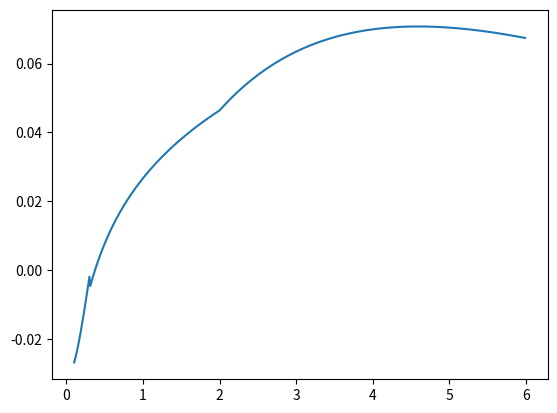

Recreate this plot in Python.
# -*- coding: utf-8 -*-

import numpy as np
import matplotlib.pyplot as plt
import math


class Rocket(object):
    """ ２液式ロケットエンジンパラメータ計算クラス """

    def __init__(self, reactants, products, FO_ratio, chamber_pressure, conditions):
        """
        コンストラクタ。引数は，
        reactants = [ [ 燃料量論モル比（化学反応式の係数）, 燃料エンタルピー, 燃料密度(g/cm^3), 燃料分子量(kg/mol)], [ 酸化剤についても同様に ] ]
        液酸液水のときの例：reactants = [ [2, 0, 0.07, 0.002], [1, 0, 1.14, 0.032] ]
        products = [ [ 生成物量論モル比（化学反応式の係数）リスト], [生成物エンタルピー(J/mol)リスト ] , [生成物分子量リスト(kg/mol)]]
        液酸液水のときの例：products = [ [2], [-241900 ], [0.018] ]
        FO_ratio = 酸素を1molとした時の燃料のmol比率
        chamber_pressure = 燃焼室圧力(Pa)
        conditions = 初期条件のリスト
        例：conditions = {
                "delta_v" : 7000, #到達デルタV(m/s)
                "g" : 9.8, #重力加速度(m/s^2)
                "m_l" : 2000, #payload(kg)
                "init_a" : 2.94, #初期加速度(m/s^2)
                "rho_s" : 0.3, #標準推進剤混合密度(g/cm^3)
                "f_inert_s" : 0.1, #標準構造質量比
                "T0" : 300, #標準温度(K)
                "eta" : 0.96, #ノズル効率
                "Pj" : 10000, #大気圧(Pa)
                "gamma" : 1.4, #比熱比
                "R0" : 8.3143, #標準気体定数(J/mol*K)
                "t_s" : 0.01, #燃焼室滞在時間(s)
                "Tt_max" : 3000 #ノズルスロート部最大耐熱温度(K)
                }
        """
        self.reactants = reactants
        # 反応物密度
        self.rho_s = conditions["rho_s"]
        self.rho_fu = reactants[0][2]
        self.rho_ox = reactants[1][2]

        # 反応物生成熱
        self.H_fu = reactants[0][1]
        self.H_ox = reactants[1][1]

        #反応物量論比
        self.fu_ideal_ratio = reactants[0][0]
        self.ox_ideal_ratio = reactants[1][0]
        self.FO_ideal_ratio = self.fu_ideal_ratio/self.ox_ideal_ratio

        #反応物分子量
        self.m_fu = reactants[0][3]
        self.m_ox = reactants[1][3]

        #生成物リスト
        self.prod_ideal_ratio = products[0]
        self.prod_H = products[1]
        self.m_prod = products[2]

        #初期条件
        self.FO_ratio = FO_ratio
        self.chamber_pressure = chamber_pressure
        self.conditions = conditions
    

    def delta_Hf(self):
        """ 温度補正なしの生成熱を計算。酸化剤を1molとして計算"""
        prod_H_total = 0

        if self.FO_ratio >= self.FO_ideal_ratio : #不完全燃焼
            for i in range( len(self.prod_ideal_ratio) ):
                prod_H_total += (self.prod_ideal_ratio[i]/self.ox_ideal_ratio) * self.prod_H[i]
        else: #完全燃焼
            for i in range( len(self.prod_ideal_ratio) ):
                prod_H_total += self.FO_ratio * (self.prod_ideal_ratio[i] / self.fu_ideal_ratio) * self.prod_H[i]

        return self.FO_ratio*self.H_fu + self.H_ox - prod_H_total


    def total_mol_after_reaction(self):
        """ 反応後の総モル数を返す。反応前の酸化剤を1molとする。"""
        total_prod_mol = 0

        if self.FO_ratio >= self.FO_ideal_ratio :
            for i in range( len(self.prod_ideal_ratio) ):
                total_prod_mol += self.prod_ideal_ratio[i]/self.ox_ideal_ratio
            return (self.FO_ratio - self.FO_ideal_ratio) + total_prod_mol
        else:
            for i in range( len(self.prod_ideal_ratio) ):
                total_prod_mol += self.FO_ratio * (self.prod_ideal_ratio[i] / self.fu_ideal_ratio)
            return (1- (self.FO_ratio * self.ox_ideal_ratio) / self.fu_ideal_ratio) + total_prod_mol


    def Tf(self):
        """ Tf の値を計算して返す """

        Cp = self.conditions["gamma"] * self.conditions["R0"] / (conditions["gamma"]-1)
        total_mol_after_reaction = self.total_mol_after_reaction()
        delta_Hf = self.delta_Hf()

        #2500K以下だと仮定
        Tf = delta_Hf / (Cp * total_mol_after_reaction) + self.conditions["T0"]
        if Tf <= 2500 :
            return Tf
        else: #高温領域で生成熱が減少することの補正
            return (Cp * total_mol_after_reaction + 2*delta_Hf) / (Cp * total_mol_after_reaction + 0.0004*delta_Hf)


    def f_inert(self):
        """ 構造質量比を計算して返す """
        mixture_ratio = self.m_ox / (self.m_fu*self.FO_ratio)
        rho = (mixture_ratio + 1) / (1/self.rho_fu + mixture_ratio/self.rho_ox)
        return 1/( (1/self.conditions["f_inert_s"] -1)*rho/self.conditions["rho_s"] + 1)


    def m_average_after_reaction(self):
        """ 反応後の平均分子量(kg/mol)を返す """
        total_tmp = 0
        if self.FO_ratio >= self.FO_ideal_ratio :
            for i in range( len(self.prod_ideal_ratio) ):
                total_tmp += (self.prod_ideal_ratio[i]/self.ox_ideal_ratio) * self.m_prod[i]
            return ((self.FO_ratio-self.FO_ideal_ratio) * self.m_fu + total_tmp) / self.total_mol_after_reaction()
        else:
            for i in range( len(self.prod_ideal_ratio) ):
                total_tmp += (self.FO_ratio * (self.prod_ideal_ratio[i] / self.fu_ideal_ratio))*self.m_prod[i]
            return ((1- self.FO_ratio*(self.ox_ideal_ratio/self.fu_ideal_ratio)) * self.m_ox + total_tmp) / self.total_mol_after_reaction()
        

    def V_j_infinity(self):
        """ 燃焼室による噴出速度損失を考慮しない排気速度 """
        Cp = self.conditions["gamma"] * self.conditions["R0"] / ((self.conditions["gamma"]-1) * self.m_average_after_reaction() )
        p_ratio_tmp = 1-math.pow(self.conditions["Pj"]/self.chamber_pressure, (self.conditions["gamma"]-1)/self.conditions["gamma"])
        return math.sqrt(2*self.conditions["eta"]*Cp*self.Tf()*p_ratio_tmp)


    def V_j(self):
        """燃焼室による噴出速度損失を考慮した排気速度 """
        V_j_infinity = self.V_j_infinity()


#
## TODO
#
        return V_j_infinity


    def Isp(self):
        """ Ispを計算して返す """
        return self.V_j()/self.conditions["g"]


    def payload_lambda(self):
        """ ペイロード比を計算 """
        f_inert = self.f_inert()
        return (math.exp(-1*self.conditions["delta_v"]/(self.conditions["g"]*self.Isp() ))-f_inert) / (1-f_inert)




# 実行部

if __name__ == "__main__":
    #初期条件
    conditions = {
            "delta_v" : 7000, #到達デルタV(m/s)
            "g" : 9.8, #重力加速度(m/s^2)
            "m_l" : 2000, #payload(kg)
            "init_a" : 2.94, #初期加速度(m/s^2)
            "rho_s" : 0.3, #標準推進剤混合密度(g/cm^3)
            "f_inert_s" : 0.1, #標準構造質量比
            "T0" : 300, #標準温度(K)
            "eta" : 0.96, #ノズル効率
            "Pj" : 10000, #大気圧(Pa)
            "gamma" : 1.4, #比熱比
            "R0" : 8.3143, #標準気体定数(J/mol*K)
            "t_s" : 0.01, #燃焼室滞在時間(s)
            "Tt_max" : 3000 #ノズルスロート部最大耐熱温度(K)
            }

    #燃焼室圧力
    chamber_pressure = 20000000

    #水素・酸素
    reactants = [ [2, 0, 0.07, 0.002], [1, 0, 1.14, 0.032] ]
    products = [ [2], [-241900 ], [0.018] ]

    #水素・フッ素
#    reactants = [ [1, 0, 0.07, 0.002], [1, 0, 1.51, 0.038] ]
#    products = [ [2], [-271200 ], [0.02] ]

    #表示範囲
    range_minimum = 0.1
    range_max = 6.0

    ratio_array = np.arange(range_minimum,range_max,0.01)
    sim_times = int( (range_max-range_minimum)/0.01 )
    payload_lambda_array = np.zeros(sim_times)
    for i in np.arange(sim_times):
        rocket = Rocket(reactants, products, ratio_array[i], chamber_pressure, conditions)
        payload_lambda_array[i] = rocket.payload_lambda()

    plt.plot(ratio_array, payload_lambda_array)
    plt.show()
